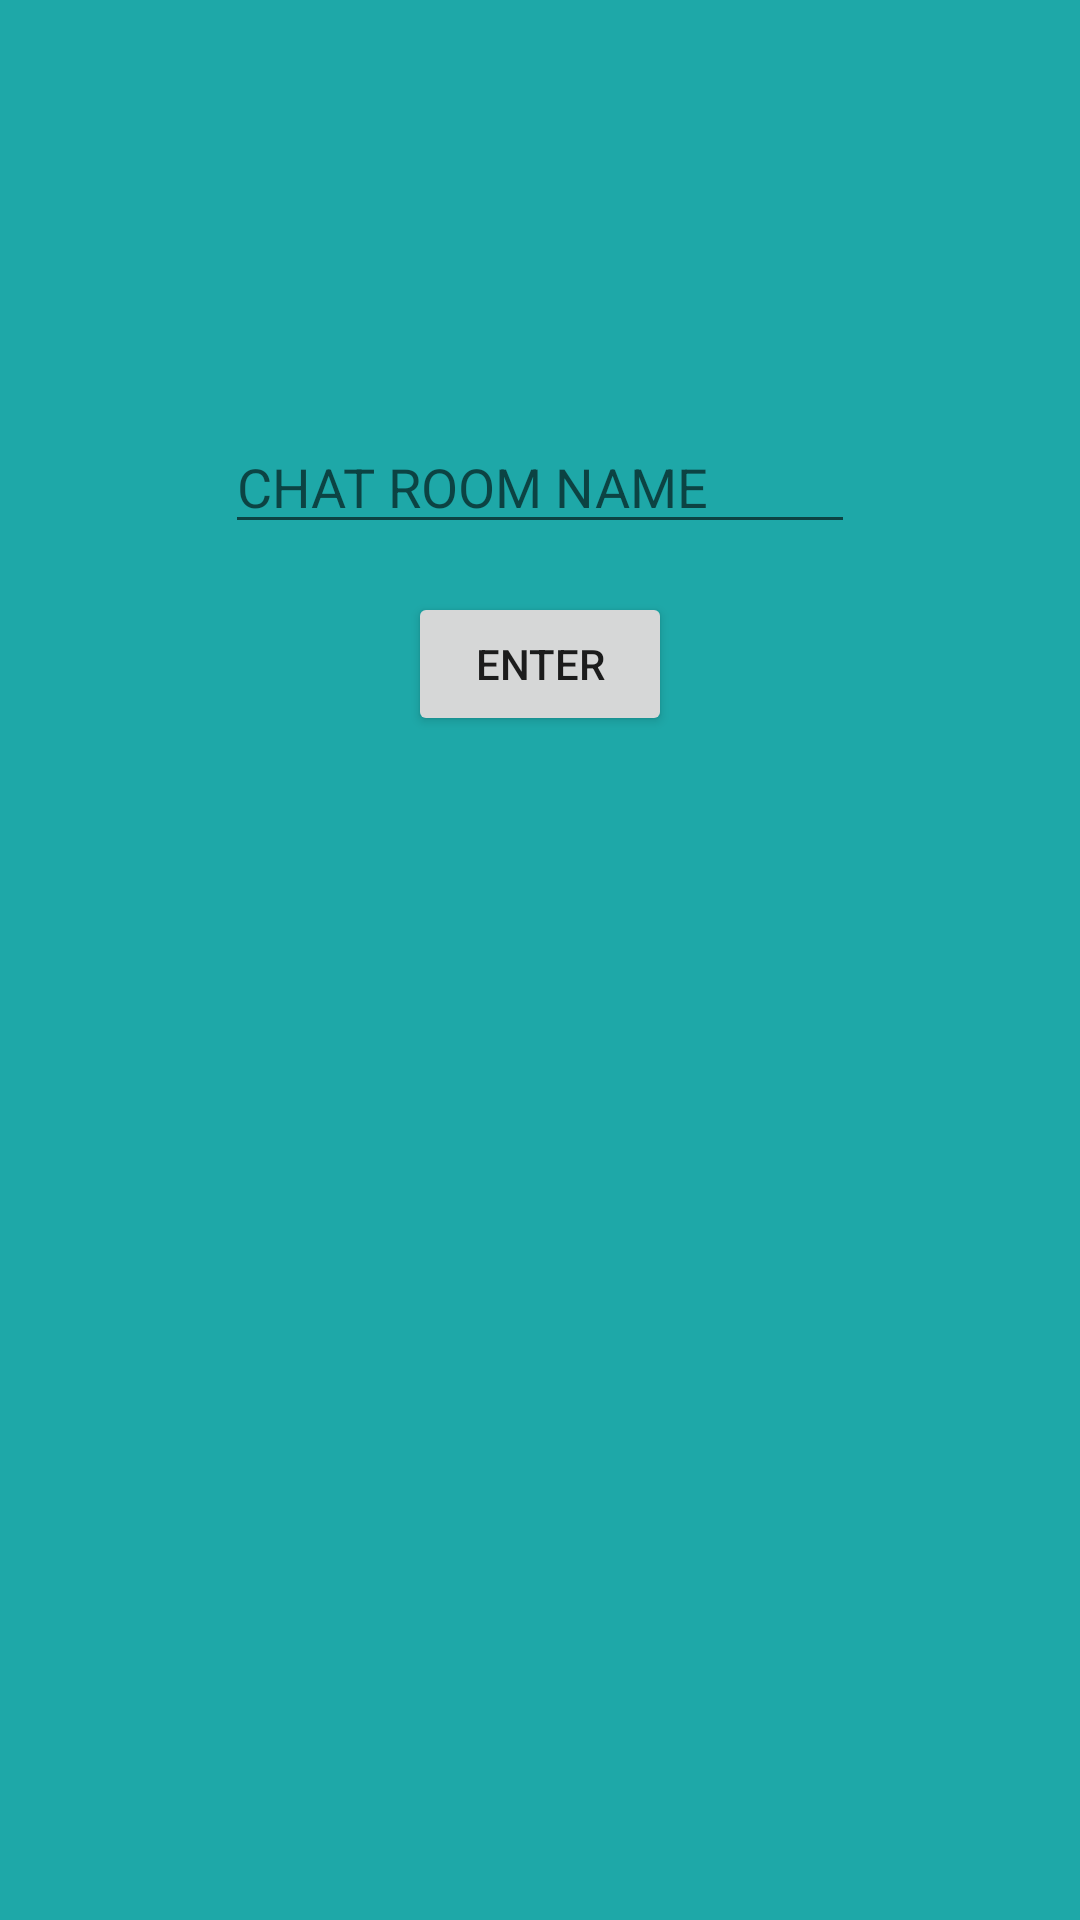

The Android layout XML behind this screen, and the referenced resources:
<!-- AndroidManifest.xml: application theme AppTheme -->
<!-- res/layout/activity_create_name_chatbot.xml -->
<?xml version="1.0" encoding="utf-8"?>
<android.support.constraint.ConstraintLayout xmlns:android="http://schemas.android.com/apk/res/android"
    xmlns:app="http://schemas.android.com/apk/res-auto"
    xmlns:tools="http://schemas.android.com/tools"
    android:layout_width="match_parent"
    android:layout_height="match_parent"
    android:background="#1ea8a8"
    tools:context=".CreateNameChatbot">

    <EditText
        android:id="@+id/namecreated"
        android:layout_width="wrap_content"
        android:layout_height="wrap_content"
        android:layout_marginTop="140dp"
        android:ems="10"
        android:hint="CHAT ROOM NAME"
        android:inputType="textPersonName"
        app:layout_constraintEnd_toEndOf="parent"
        app:layout_constraintStart_toStartOf="parent"
        app:layout_constraintTop_toTopOf="parent" />

    <Button
        android:id="@+id/enterbttn"
        android:layout_width="wrap_content"
        android:layout_height="wrap_content"
        android:layout_marginTop="16dp"
        android:text="ENTER"
        app:layout_constraintEnd_toEndOf="parent"
        app:layout_constraintStart_toStartOf="parent"
        app:layout_constraintTop_toBottomOf="@+id/namecreated" />
</android.support.constraint.ConstraintLayout>
<!-- resources referenced by this layout -->
<resources>
  <style name="AppTheme" parent="Theme.AppCompat.Light.NoActionBar">
          
          <item name="colorPrimary">@color/colorPrimary</item>
          <item name="colorPrimaryDark">@color/colorPrimaryDark</item>
          <item name="colorAccent">@color/buttonColor</item>
  
      </style>
  <color name="colorPrimary">#000000</color>
  <color name="colorPrimaryDark">#000000</color>
  <color name="buttonColor">#072e45</color>
</resources>
